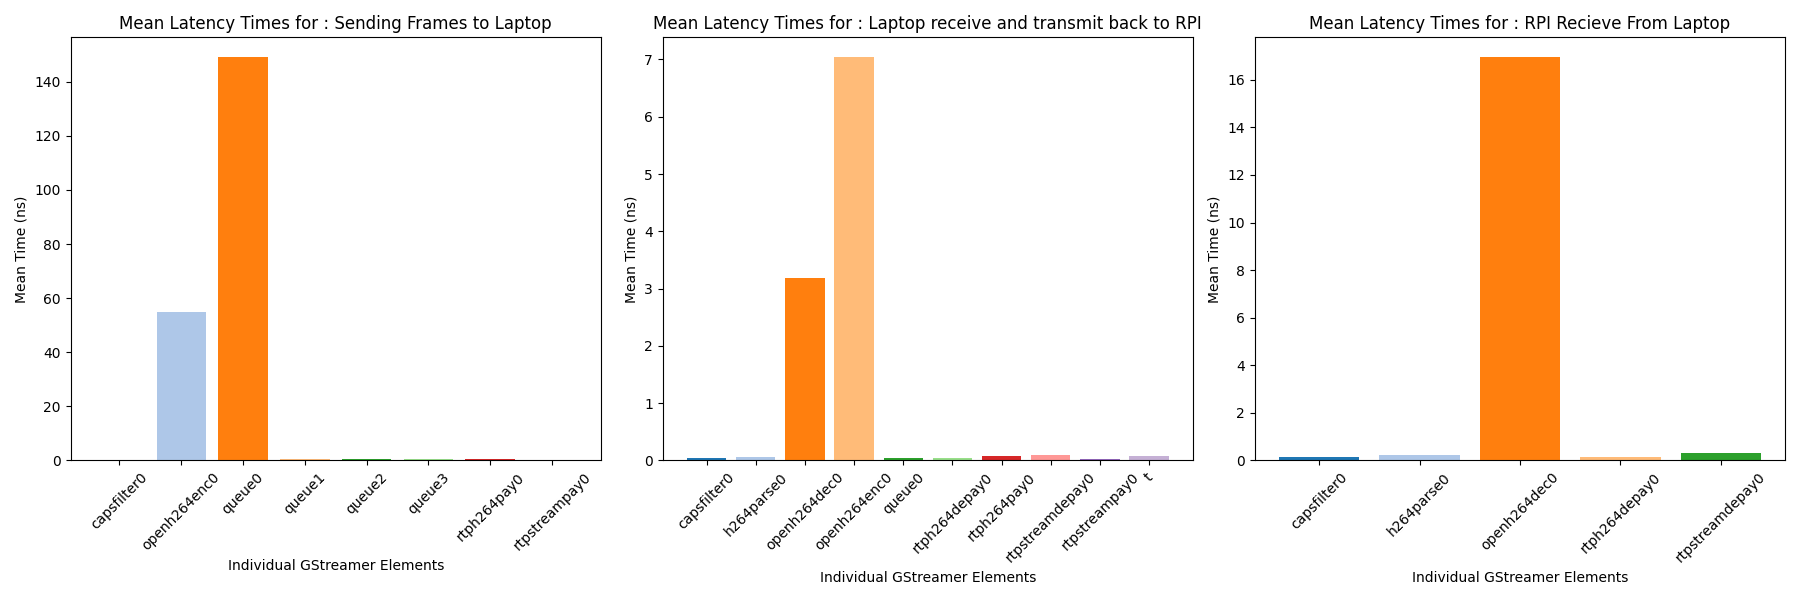

Source data for this figure (header and first rows):
20 Seconds, Unnamed: 1, Unnamed: 2, Unnamed: 3, Unnamed: 4
RPI --> Laptop, , , , 
element, median, mean, stdev, var
capsfilter0, 0.1229, 0.1507, 0.08783, 0.007714
openh264enc0, 54.65, 54.83, 10.78, 116.2
queue0, 149.8, 148.9, 19.76, 390.4
queue1, 0.3648, 0.5372, 0.5311, 0.2821
queue2, 0.4299, 0.5497, 0.5559, 0.309
queue3, 0.151, 0.4386, 0.6505, 0.4231
rtph264pay0, 0.3001, 0.3675, 0.2484, 0.06171
rtpstreampay0, 0.1655, 0.2154, 0.2192, 0.04805
Total Time, 206, 206, 32.83, 507.7
Laptop --> Process Frames, , , , 
element, median, mean, stdev, var
capsfilter0, 0.03617, 0.03697, 0.03409, 0.001162
h264parse0, 0.0643, 0.06848, 0.02539, 0.0006445
openh264dec0, 3.069, 3.186, 1.082, 1.171
openh264enc0, 6.717, 7.035, 2.098, 4.4
queue0, 0.0351, 0.0455, 0.02688, 0.0007225
rtph264depay0, 0.04431, 0.04686, 0.03585, 0.001285
rtph264pay0, 0.07272, 0.0751, 0.03457, 0.001195
rtpstreamdepay0, 0.08101, 0.08766, 0.06966, 0.004852
rtpstreampay0, 0.03006, 0.02746, 0.006786, 4.60469e-05
t, 0.06793, 0.0747, 0.06142, 0.003772
Total Time, 10.22, 10.68, 3.474, 5.584
Laptop processed frames ---> RPI Display, , , , 
element, median, mean, stdev, var
capsfilter0, 0.1183, 0.1401, 0.1157, 0.01339
h264parse0, 0.1852, 0.2383, 0.2704, 0.07309
openh264dec0, 15.33, 16.94, 5.801, 33.65
rtph264depay0, 0.1275, 0.165, 0.1485, 0.02204
rtpstreamdepay0, 0.2628, 0.323, 0.2376, 0.05643
Total Time, 16.02, 17.81, 6.573, 33.82
